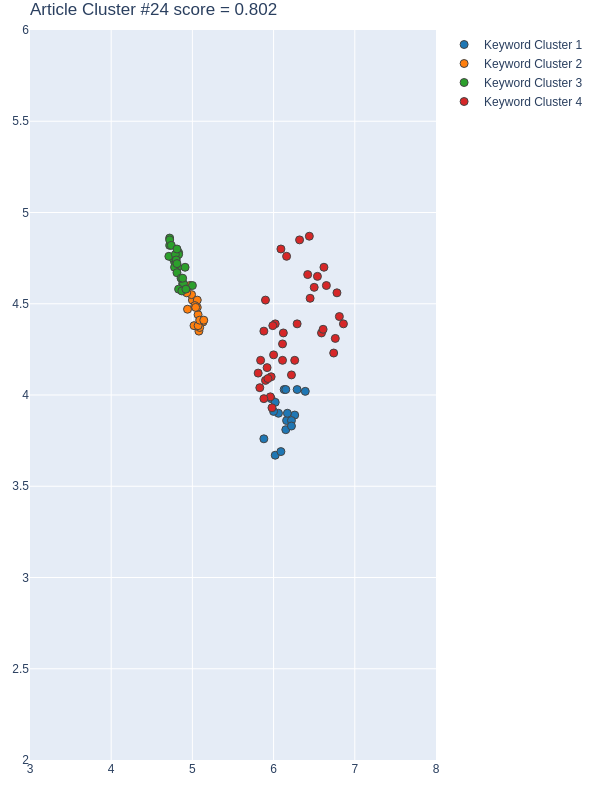

Values plotted in this chart, from the file beside it:
Group, score, NumPhrases, Key-phrases, NumDocs, DocIds, dimension, min_samples, min_cluster_size, x, y
1, 0.939, 17, ['AI method', 'artificial neural network…, 17, [28, 29, 39, 44, 57, 60, 71, 115, 198, 2…, 18, 2, 17, [5.96999979019165, 5.880000114440918, 6.…, [3.9800000190734863, 3.759999990463257, …
2, 0.9109, 17, ['air temperature data', 'climatic therm…, 14, [29, 39, 44, 57, 71, 115, 198, 215, 216,…, 55, 15, 17, [5.1300001144, 5.0799999237, 5.0, 5.0700…, [4.4000000954, 4.3499999046, 4.519999980…
3, 0.689, 28, ['3D urban architecture', 'architecture …, 17, [28, 29, 57, 60, 71, 79, 115, 168, 172, …, 55, 15, 17, [4.7899999618999995, 4.8800001144, 4.780…, [4.6999998093, 4.6100001335, 4.730000019…
4, 0.6679, 38, ['accurate spatial representation', 'Add…, 19, [28, 29, 39, 44, 57, 60, 79, 115, 168, 1…, 18, 2, 17, [6.0, 6.019999980926514, 6.5399999618530…, [4.21999979019165, 4.389999866485596, 4.…
